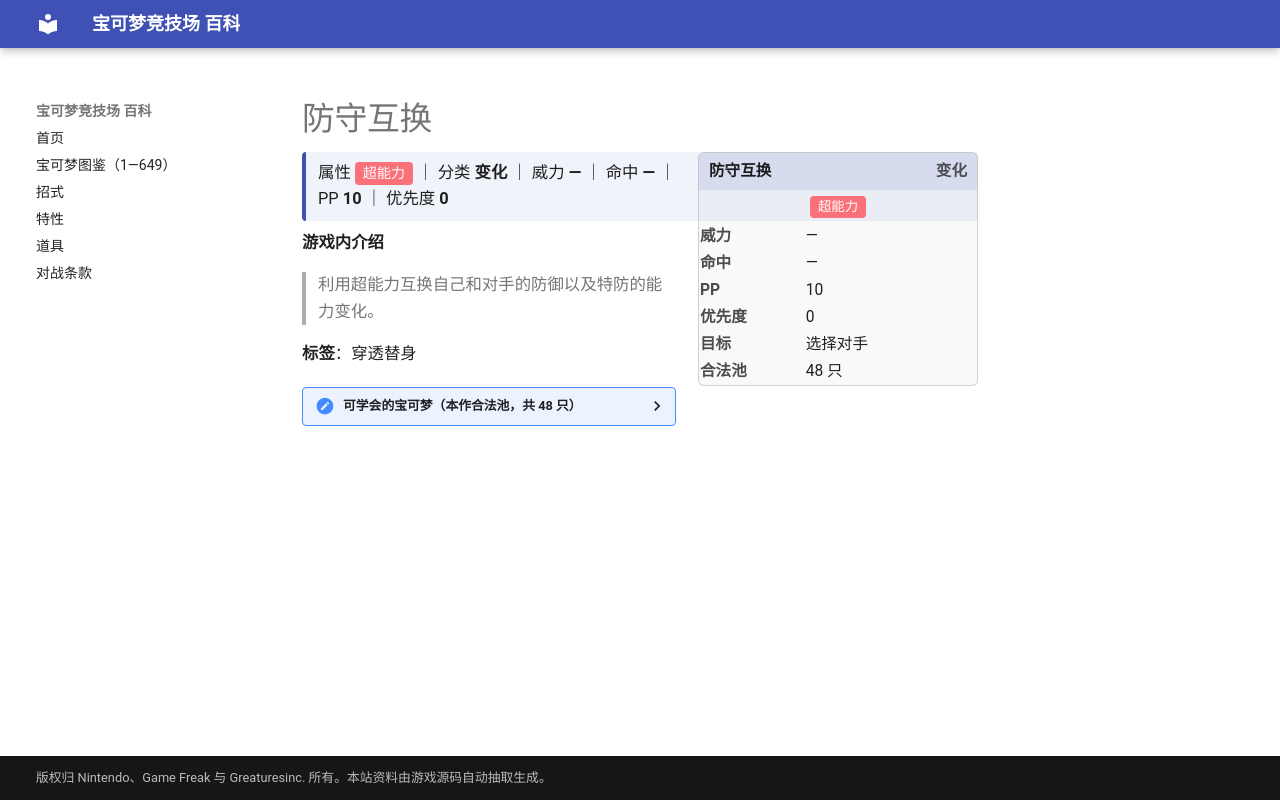

repository: nanmoboys/pkmn-arena-wiki · page: moves/防守互换/index.html · generator: mkdocs

# 防守互换

<div class="infobox">
<div class="ib-h"><span>防守互换</span><span class="ib-no">变化</span></div>
<div class="ib-ty"><span class="tp" style="background:#FA7179">超能力</span></div>
<table class="ib-t"><tr><th>威力</th><td>—</td></tr><tr><th>命中</th><td>—</td></tr><tr><th>PP</th><td>10</td></tr><tr><th>优先度</th><td>0</td></tr><tr><th>目标</th><td>选择对手</td></tr><tr><th>合法池</th><td>48 只</td></tr></table></div>
<div class="head-stat">属性 <span class="tp" style="background:#FA7179">超能力</span> ｜ 分类 <b>变化</b> ｜ 威力 <b>—</b> ｜ 命中 <b>—</b> ｜ PP <b>10</b> ｜ 优先度 <b>0</b></div>

**游戏内介绍**

> 利用超能力互换自己和对手的防御以及特防的能力变化。

**标签**：穿透替身

<details class="pool"><summary>可学会的宝可梦（本作合法池，共 48 只）</summary>

<p>凯西、勇基拉、胡地、催眠貘、引梦貘人、魔墙人偶、多边兽、急冻鸟、超梦、梦幻、天然雀、天然鸟、乌波、沼王、月亮伊布、麒麟奇、熔岩虫、熔岩蜗牛、盔甲鸟、多边兽2型、沙奈朵、大嘴娃、玛沙那、恰雷姆、天秤偶、念力土偶、飘浮泡泡、铜镜怪、青铜钟、多边兽乙型、克雷色利亚、比克提尼、食梦梦、梦梦蚀、达摩狒狒、迭失棺、原盖海龟、肋骨海龟、哥德宝宝、哥德小童、哥德小姐、单卵细胞球、双卵细胞球、人造细胞卵、小灰怪、大宇怪、小嘴蜗、敏捷虫</p>

</details>
